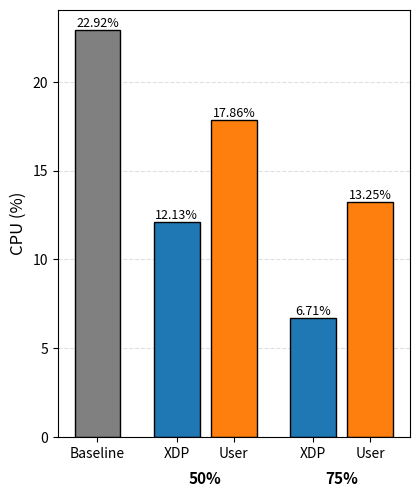

The script that saved this image: (Note: this script raises an exception after producing the figure.)
import matplotlib.pyplot as plt
import numpy as np

baseline_c = [0.23,0.23,0.23,0.23,0.23,0.23,0.23,0.23,0.23,0.23,0.23,0.24,0.24,0.24,0.23,0.23,0.23,0.25,0.24,0.28,0.24,0.22,0.23,0.23,0.22,0.23,0.23,0.24,0.23,0.24,0.24,0.24,0.22,0.24,0.22,0.22,0.23,0.22,0.22,0.22,0.22,0.25,0.24,0.22,0.23,0.22,0.26,0.23,0.24,0.24,0.24,0.24,0.22,0.24,0.21,0.22,0.24,0.22,0.23,0.26,0.23,0.24,0.24,0.27,0.24,0.24,0.23,0.23,0.24,0.24,0.24,0.23,0.24,0.25,0.22,0.23,0.24,0.24,0.24,0.24,0.23,0.23,0.24,0.23,0.22,0.24,0.22,0.22,0.22,0.22,0.25,0.24,0.22,0.22,0.22,0.22,0.22,0.22,0.22,0.22,0.23,0.23,0.24,0.24,0.24,0.24,0.23,0.23,0.22,0.23,0.24,0.23,0.23,0.23,0.22,0.22,0.22,0.23,0.23,0.22,0.28,0.24,0.22,0.25,0.24,0.24,0.22,0.23,0.23,0.23,0.24,0.24,0.22,0.22,0.21,0.22,0.22,0.22,0.22,0.22,0.22,0.24,0.23,0.22,0.22,0.22,0.22,0.23,0.24,0.22,0.22,0.23,0.24,0.23,0.24,0.23,0.22,0.22,0.23,0.24,0.23,0.28,0.23,0.24,0.23,0.24,0.24,0.24,0.23,0.22,0.25,0.24,0.24,0.23,0.23,0.23,0.23,0.23,0.22,0.22,0.21,0.23,0.21,0.22,0.23,0.23,0.23,0.22,0.22,0.23,0.26,0.23,0.23,0.22,0.22,0.22,0.22,0.23,0.23,0.22,0.24,0.24,0.25,0.24,0.24,0.23,0.22,0.23,0.24,0.22,0.22,0.24,0.22,0.23,0.24,0.22,0.22,0.23,0.23,0.22,0.24,0.24,0.25,0.25,0.24,0.23,0.24,0.23,0.23,0.21,0.22,0.23,0.24,0.22,0.23,0.21,0.23,0.23,0.23,0.24,0.24,0.22,0.22,0.21,0.22,0.21,0.23,0.23,0.23,0.23,0.24,0.24,0.23,0.22,0.22,0.22,0.22,0.22,0.22,0.21,0.22,0.23,0.22,0.23,0.23,0.23,0.22,0.22,0.22,0.22,0.23,0.22,0.22,0.23,0.24,0.23,0.23,0.23,0.24,0.24,0.24,0.24,0.22,0.22,0.21,0.21,0.24,0.24,0.21,0.23,0.23,0.22,0.23,0.23,0.23,0.23,0.23,0.23,0.24,0.23,0.23,0.23,0.23,0.22,0.24,0.22,0.24,0.24,0.23,0.23,0.24,0.23,0.23,0.21,0.23,0.23,0.24,0.25,0.22,0.22,0.23,0.23,0.23,0.22,0.23,0.23,0.23,0.23,0.23,0.23,0.23,0.23,0.23,0.23,0.23,0.23,0.23,0.23,0.22,0.22,0.23,0.22,0.21,0.23,0.24,0.23,0.25,0.24,0.23,0.21,0.22,0.22,0.23,0.22,0.23,0.23,0.23,0.24,0.24,0.23,0.23,0.23,0.23,0.24,0.23,0.23,0.23,0.23,0.23,0.24,0.24,0.22,0.24,0.23,0.22,0.24,0.23,0.23,0.23,0.23,0.23,0.23,0.22,0.23,0.22,0.23,0.23,0.24,0.24,0.23,0.23,0.21,0.22,0.22,0.22,0.23,0.24,0.24,0.23,0.24,0.21,0.21,0.22,0.21,0.21,0.23,0.22,0.23,0.23,0.23,0.23,0.24,0.23,0.23,0.23,0.23,0.23,0.24,0.21,0.23,0.23,0.23,0.24,0.24,0.23,0.23,0.22,0.23,0.23,0.24,0.23,0.23,0.23,0.21,0.22,0.24,0.23,0.23,0.23,0.24,0.23,0.24,0.24,0.23,0.22,0.24,0.23,0.22,0.24,0.23,0.22,0.23,0.23,0.23,0.22,0.21,0.22,0.24,0.23,0.24,0.22,0.23,0.22,0.22,0.23,0.22,0.22,0.23,0.23,0.23,0.22,0.22,0.23,0.22,0.23,0.22,0.22,0.22,0.23,0.23,0.22,0.23,0.22,0.23,0.23,0.22,0.25,0.23,0.22,0.25,0.23,0.23,0.24,0.23,0.23,0.24,0.23,0.24,0.23,0.23,0.22,0.23,0.25,0.23,0.22,0.21,0.21,0.23,0.23,0.23,0.23,0.23,0.23,0.23,0.22,0.23,0.23,0.22,0.21,0.24,0.23,0.21,0.22,0.23,0.23,0.24,0.23,0.22,0.21,0.22,0.22,0.24,0.24,0.21,0.21,0.22,0.22,0.22,0.22,0.23,0.22,0.21,0.23,0.22,0.22,0.23,0.23,0.22,0.23,0.24,0.24,0.23,0.24,0.22,0.23,0.24,0.23,0.23,0.23,0.23,0.24,0.24,0.24,0.22,0.21,0.21,0.22,0.22,0.24,0.23,0.22,0.21,0.23,0.24,0.21,0.21,0.22,0.22,0.23,0.24,0.22,0.21,0.22,0.22,0.21,0.22,0.22,0.24,0.22,0.23,0.24,0.23,0.23,0.23,0.22,0.23,0.23,0.22,0.22,0.23,0.22,0.21,0.22,0.22,0.22,0.24,0.23,0.23,0.22,0.23,0.23,0.22,0.24,0.23,0.24,0.23,0.23,0.24,0.23,0.22,0.23,0.24,0.23,0.23,0.23,0.23,0.24,0.23,0.23,0.24,0.23,0.23,0.24,0.24,0.23,0.23,0.23,0.23,0.24,0.24,0.23,0.22,0.22,0.23,0.22,0.23,0.24,0.23,0.23,0.22,0.24,0.23,0.23,0.23,0.23,0.23,0.22,0.22,0.23,0.23,0.23,0.26,0.24,0.22,0.21,0.24,0.24,0.23,0.24,0.23,0.23,0.23,0.23,0.23,0.24,0.23,0.23,0.22,0.22,0.26,0.25,0.24,0.22,0.21,0.23,0.23,0.23,0.23,0.23,0.23,0.21,0.23,0.22,0.21,0.23,0.25,0.23,0.23,0.26,0.24,0.22,0.23,0.23,0.24,0.23,0.25,0.22,0.21,0.23,0.23,0.22,0.22,0.21,0.22,0.22,0.24,0.23,0.23,0.22,0.23,0.21,0.22,0.23,0.22,0.23,0.23,0.22,0.22,0.24,0.24,0.21,0.23,0.23,0.23,0.23,0.23,0.23,0.23,0.24,0.23,0.23,0.23,0.23,0.23,0.23,0.24,0.24,0.22,0.23,0.24,0.23,0.23,0.23,0.23,0.23,0.23,0.23,0.22,0.24,0.28,0.22,0.21,0.21,0.22,0.24,0.23,0.22,0.21,0.23,0.23,0.24,0.23,0.23,0.23,0.23,0.23,0.23,0.23,0.23,0.23,0.23,0.23,0.24,0.22,0.21,0.22,0.22,0.23,0.24,0.24,0.22,0.21,0.21,0.22,0.22,0.24,0.24,0.23,0.22,0.23,0.23,0.22,0.22,0.23,0.23,0.24,0.24,0.23,0.23,0.24,0.21,0.23,0.24,0.23,0.22,0.22,0.23,0.23,0.22,0.24,0.23,0.23,0.23,0.23,0.23,0.23,0.22,0.22,0.23,0.23,0.22,0.22,0.23,0.23,0.23,0.24,0.24,0.24,0.22,0.22,0.23,0.23,0.22,0.23,0.22,0.23,0.24,0.23,0.21,0.23,0.23,0.23,0.23,0.24,0.23,0.23,0.23,0.23,0.23,0.24,0.23,0.23,0.23,0.23,0.24,0.24,0.23,0.22,0.22,0.22,0.22,0.24,0.23,0.23,0.23,0.23,0.23,0.23,0.23,0.22,0.23,0.23,0.24,0.24,0.23,0.22,0.23,0.23,0.22,0.24,0.23,0.23,0.21,0.23,0.24,0.23,0.23,0.22,0.23,0.24,0.23,0.24,0.23,0.23,0.23,0.24,0.24,0.24,0.23,0.24,0.23,0.23,0.23,0.24,0.26,0.24,0.25,0.23,0.22,0.24,0.23,0.23,0.23,0.23,0.23,0.24,0.23,0.23,0.23,0.23,0.23,0.24,0.23,0.23,0.24,0.23,0.24,0.24,0.23,0.22,0.22,0.24,0.24,0.24,0.23,0.23,0.25,0.23,0.23,0.24,0.23,0.23,0.23,0.23,0.22,0.24,0.24,0.23,0.23,0.25,0.23,0.24,0.23,0.23,0.24,0.23,0.23,0.23,0.23,0.23,0.23,0.23,0.23,0.24,0.24,0.24,0.24,0.24,0.23,0.22,0.22,0.22,0.21,0.21,0.23,0.24,0.23,0.24,0.19,0.25,0.23,0.24,0.23,0.23,0.23,0.23,0.23,0.24,0.23,0.24,0.22,0.21,0.22,0.23,0.22,0.23,0.23,0.22,0.23,0.22,0.23,0.23,0.23,0.23,0.23,0.23,0.23,0.23,0.23,0.25,0.22,0.23,0.21,0.21,0.23,0.22,0.24,0.22,0.23,0.24,0.24,0.24,0.23,0.22,0.22,0.23,0.24,0.23,0.23,0.24,0.23,0.22,0.22,0.23,0.22,0.22,0.24,0.24,0.23,0.24,0.23,0.23,0.21,0.21,0.21,0.23,0.25,0.24,0.24,0.24,0.23,0.23,0.23,0.24,0.23,0.23,0.25,0.23,0.23,0.24,0.23,0.23,0.24,0.23,0.23,0.23,0.23,0.23,0.23,0.22,0.23,0.24,0.23,0.23,0.25,0.23,0.22,0.23,0.23,0.23,0.23,0.23,0.23,0.23,0.23,0.23,0.23,0.24,0.24,0.24,0.23,0.23,0.22,0.23,0.24,0.23,0.23,0.23,0.24,0.22,0.23,0.23,0.22,0.23,0.22,0.22,0.24,0.23,0.23,0.23,0.23,0.22,0.24,0.22,0.22,0.21,0.23,0.24,0.23,0.23,0.22,0.22,0.22,0.23,0.23,0.22,0.24,0.23,0.23,0.23,0.24,0.23,0.22,0.22,0.23,0.25,0.25,0.23,0.23,0.23,0.23,0.22,0.23,0.23,0.23,0.23,0.24,0.24,0.24,0.23,0.23,0.23,0.23,0.23,0.23,0.23,0.23,0.22,0.22,0.23,0.23,0.22,0.22,0.23,0.23,0.23,0.23,0.23,0.23,0.23,0.22,0.22,0.26,0.24,0.23,0.23,0.23,0.23,0.24,0.23,0.23,0.23,0.22,0.23,0.24,0.22,0.23,0.22,0.23,0.23,0.22,0.21,0.22,0.23,0.23,0.22,0.23,0.23,0.27,0.21,0.22,0.23,0.24,0.22,0.22,0.22,0.23,0.22,0.23,0.22,0.23,0.24,0.26,0.23,0.24,0.23,0.22,0.22,0.22,0.22,0.24,0.24,0.23,0.23,0.22,0.23,0.24,0.23,0.22,0.22,0.23,0.23,0.24,0.23,0.23,0.23,0.24,0.22,0.24,0.23,0.22,0.23,0.23,0.21,0.24,0.21,0.23,0.23,0.26,0.22,0.22,0.23,0.23,0.23,0.23,0.23,0.22,0.23,0.24,0.22,0.23,0.23,0.24,0.24,0.24,0.24,0.24,0.22,0.24,0.24,0.21,0.24,0.22,0.23,0.24,0.22,0.22,0.21,0.23,0.23,0.24,0.23,0.23,0.23,0.23,0.23,0.24,0.26,0.23,0.23,0.22,0.22,0.24,0.22,0.22,0.23,0.23,0.24,0.23,0.21,0.21,0.21,0.22,0.23,0.23,0.22,0.21,0.23,0.23,0.23,0.25,0.22,0.21,0.21,0.23,0.22,0.23,0.24,0.22,0.22,0.23,0.24,0.24,0.22,0.23,0.23,0.24,0.21,0.23,0.22,0.22,0.23,0.23,0.23,0.24,0.23,0.24,0.22,0.23,0.24,0.23,0.23,0.21,0.22,0.23,0.22,0.26,0.22,0.23,0.23,0.24,0.24,0.24,0.23,0.23,0.22,0.23,0.22,0.23,0.23,0.22,0.23,0.23,0.23,0.23,0.23,0.23,0.23,0.22,0.24,0.22,0.23,0.23,0.23,0.24,0.24,0.23,0.22,0.23,0.23,0.22,0.23,0.22,0.23,0.22,0.22,0.24,0.22,0.22,0.22,0.23,0.22,0.23,0.24,0.21,0.22,0.23,0.23,0.23,0.25,0.23,0.23,0.24,0.23,0.23,0.23,0.23,0.23,0.23,0.24,0.21,0.22,0.22,0.21,0.21,0.23,0.22,0.24,0.23,0.23,0.23,0.22,0.23,0.22,0.23,0.23,0.27,0.25,0.23,0.23,0.21,0.22,0.23,0.23,0.23,0.23,0.23,0.22,0.25,0.26,0.21,0.23,0.22,0.23,0.23,0.23,0.24,0.24,0.22,0.23,0.24,0.23,0.23,0.24,0.23,0.23,0.23,0.23,0.23,0.24,0.23,0.23,0.22,0.23,0.23,0.24,0.23,0.23,0.23,0.22,0.25,0.22,0.23,0.22,0.21,0.22,0.24,0.24,0.24,0.23,0.23,0.23,0.23,0.23,0.23,0.23,0.23,0.23,0.24,0.22,0.23,0.23,0.25,0.23,0.23,0.23,0.23,0.25,0.22,0.23,0.25,0.24,0.23,0.22,0.22,0.21,0.23,0.24,0.23,0.23,0.23,0.23,0.23,0.23,0.23,0.21,0.21,0.21,0.23,0.23,0.22,0.23,0.23,0.22,0.21,0.24,0.23,0.23,0.23,0.23,0.24,0.24,0.24,0.23,0.22,0.23,0.23,0.22,0.22,0.22,0.24,0.23,0.23,0.23,0.23,0.23,0.21,0.23,0.22,0.22,0.22,0.22,0.22,0.23,0.23,0.23,0.22,0.22,0.22,0.23,0.23,0.23,0.24,0.24,0.24,0.25,0.24,0.24,0.24,0.23,0.23,0.22,0.22,0.23,0.23,0.23,0.23,0.23,0.24,0.23,0.23,0.23,0.24,0.24,0.24,0.24,0.22,0.22,0.23,0.23,0.23,0.22,0.22,0.23,0.23,0.24,0.23,0.22,0.22,0.22,0.21,0.24,0.24,0.23,0.23,0.23,0.23,0.22,0.22,0.24,0.23,0.23,0.22,0.23,0.23,0.23,0.24,0.22,0.21,0.21,0.22,0.22,0.22,0.23,0.23,0.25,0.24,0.22,0.22,0.22,0.21,0.22,0.22,0.22,0.23,0.24,0.21,0.22,0.24,0.23,0.23,0.23,0.24,0.24,0.24,0.23,0.23,0.22,0.23,0.23,0.24,0.23,0.23,0.23,0.23,0.23,0.22,0.22,0.23,0.21,0.22,0.23,0.23,0.23,0.23,0.23,0.22,0.22,0.23,0.23,0.22,0.22,0.24,0.23,0.23,0.24,0.23,0.23,0.23,0.23,0.23,0.23,0.23,0.23,0.22,0.23,0.22,0.23,0.23,0.22,0.22,0.23,0.25,0.23,0.23,0.23,0.23,0.23,0.25,0.23,0.22,0.23,0.24,0.23,0.23,0.22,0.23,0.23,0.23,0.22,0.23,0.23,0.24,0.23,0.23,0.24,0.23,0.22,0.22,0.23,0.23,0.23,0.24,0.23,0.23,0.23,0.23,0.24,0.22,0.23,0.21,0.21,0.22,0.22,0.23,0.23,0.23,0.23,0.23,0.23,0.22,0.23,0.23,0.23,0.22,0.23,0.24,0.24,0.23,0.23,0.23,0.23,0.24,0.21,0.21,0.23,0.23,0.23,0.23,0.23,0.23,0.23,0.24,0.24,0.24,0.23,0.23,0.23,0.22,0.21,0.22,0.22,0.22,0.21,0.22,0.24,0.24,0.23,0.23,0.23,0.22,0.23,0.23]
xdp50 = [0.44,0.30,0.01,0.01,0.01,0.02,0.16,0.28,0.29,0.38,0.24,0.09,0.01,0.01,0.01,0.01,0.16,0.23,0.25,0.28,0.24,0.08,0.01,0.01,0.01,0.01,0.16,0.24,0.24,0.23,0.23,0.08,0.01,0.01,0.01,0.01,0.17,0.24,0.24,0.23,0.24,0.07,0.01,0.01,0.01,0.01,0.18,0.24,0.24,0.24,0.24,0.06,0.01,0.02,0.01,0.01,0.19,0.22,0.25,0.35,0.23,0.06,0.01,0.01,0.01,0.01,0.17,0.22,0.23,0.28,0.23,0.06,0.01,0.01,0.02,0.01,0.19,0.23,0.25,0.22,0.23,0.04,0.01,0.01,0.01,0.01,0.20,0.22,0.23,0.23,0.22,0.04,0.01,0.01,0.01,0.01,0.19,0.22,0.23,0.22,0.22,0.03,0.01,0.01,0.01,0.02,0.21,0.23,0.23,0.22,0.23,0.03,0.01,0.01,0.01,0.01,0.21,0.23,0.23,0.22,0.23,0.02,0.01,0.01,0.01,0.01,0.22,0.23,0.24,0.24,0.23,0.02,0.01,0.01,0.01,0.01,0.22,0.23,0.23,0.23,0.24,0.01,0.01,0.01,0.01,0.01,0.24,0.23,0.23,0.24,0.23,0.01,0.01,0.01,0.01,0.02,0.23,0.23,0.24,0.23,0.21,0.01,0.01,0.01,0.01,0.02,0.23,0.23,0.23,0.23,0.22,0.01,0.01,0.01,0.02,0.03,0.24,0.24,0.24,0.22,0.20,0.01,0.01,0.01,0.01,0.04,0.23,0.23,0.24,0.22,0.20,0.01,0.01,0.01,0.01,0.04,0.23,0.23,0.23,0.23,0.19,0.01,0.01,0.02,0.01,0.05,0.23,0.23,0.23,0.23,0.19,0.01,0.01,0.01,0.01,0.06,0.23,0.23,0.23,0.23,0.17,0.01,0.01,0.01,0.01,0.07,0.22,0.22,0.22,0.23,0.18,0.01,0.01,0.02,0.01,0.07,0.23,0.23,0.23,0.22,0.16,0.01,0.01,0.02,0.01,0.08,0.23,0.23,0.23,0.32,0.16,0.01,0.02,0.02,0.01,0.08,0.23,0.23,0.23,0.24,0.16,0.01,0.01,0.01,0.01,0.09,0.22,0.22,0.23,0.23,0.15,0.01,0.01,0.01,0.01,0.10,0.23,0.23,0.23,0.24,0.15,0.01,0.01,0.01,0.01,0.10,0.23,0.23,0.23,0.24,0.14,0.01,0.01,0.02,0.01,0.11,0.23,0.23,0.26,0.23,0.13,0.01,0.01,0.01,0.01,0.12,0.23,0.24,0.23,0.23,0.13,0.01,0.01,0.01,0.01,0.12,0.23,0.23,0.23,0.23,0.12,0.01,0.01,0.01,0.01,0.13,0.23,0.23,0.23,0.23,0.12,0.01,0.03,0.31,0.01,0.14,0.23,0.24,0.23,0.23,0.10,0.01,0.01,0.01,0.01,0.14,0.22,0.23,0.23,0.23,0.10,0.01,0.01,0.02,0.01,0.15,0.23,0.23,0.23,0.24,0.09,0.01,0.01,0.01,0.01,0.25,0.27,0.23,0.23,0.23,0.08,0.01,0.01,0.01,0.01,0.17,0.23,0.23,0.23,0.24,0.08,0.01,0.01,0.01,0.01,0.18,0.22,0.22,0.23,0.23,0.07,0.01,0.01,0.01,0.01,0.16,0.22,0.28,0.23,0.23,0.06,0.01,0.01,0.01,0.01,0.18,0.22,0.22,0.22,0.24,0.06,0.01,0.01,0.01,0.01,0.18,0.25,0.22,0.22,0.23,0.05,0.01,0.01,0.01,0.01,0.18,0.23,0.24,0.23,0.23,0.04,0.01,0.01,0.01,0.01,0.20,0.23,0.23,0.23,0.24,0.06,0.01,0.01,0.01,0.01,0.22,0.23,0.23,0.23,0.23,0.03,0.01,0.01,0.01,0.01,0.21,0.23,0.24,0.22,0.23,0.02,0.01,0.01,0.01,0.02,0.22,0.23,0.23,0.23,0.23,0.02,0.01,0.01,0.01,0.01,0.24,0.23,0.23,0.23,0.23,0.01,0.01,0.01,0.01,0.01,0.23,0.23,0.22,0.22,0.21,0.01,0.01,0.01,0.01,0.02,0.23,0.22,0.23,0.23,0.23,0.01,0.01,0.01,0.01,0.02,0.24,0.23,0.23,0.23,0.22,0.01,0.01,0.01,0.01,0.03,0.23,0.22,0.23,0.24,0.20,0.01,0.01,0.01,0.02,0.03,0.23,0.23,0.23,0.23,0.21,0.01,0.01,0.01,0.01,0.04,0.24,0.22,0.22,0.22,0.20,0.06,0.02,0.01,0.01,0.04,0.22,0.22,0.22,0.23,0.19,0.01,0.01,0.01,0.01,0.05,0.23,0.23,0.21,0.23,0.24,0.01,0.01,0.01,0.01,0.06,0.24,0.33,0.23,0.24,0.18,0.01,0.01,0.01,0.01,0.06,0.23,0.22,0.23,0.23,0.17,0.01,0.01,0.01,0.01,0.07,0.24,0.23,0.23,0.23,0.17,0.01,0.01,0.01,0.01,0.08,0.25,0.23,0.23,0.23,0.15,0.01,0.01,0.01,0.01,0.07,0.23,0.23,0.23,0.23,0.16,0.01,0.01,0.01,0.01,0.09,0.22,0.23,0.23,0.22,0.15,0.01,0.01,0.01,0.01,0.10,0.24,0.23,0.23,0.23,0.14,0.01,0.01,0.01,0.01,0.10,0.23,0.23,0.23,0.23,0.13,0.01,0.01,0.01,0.01,0.12,0.22,0.23,0.23,0.24,0.13,0.01,0.01,0.01,0.01,0.11,0.24,0.23,0.23,0.23,0.12,0.01,0.01,0.01,0.01,0.11,0.23,0.22,0.22,0.23,0.12,0.01,0.01,0.01,0.01,0.12,0.23,0.23,0.23,0.23,0.12,0.01,0.01,0.01,0.01,0.13,0.23,0.23,0.23,0.23,0.11,0.01,0.01,0.01,0.01,0.13,0.22,0.22,0.22,0.22,0.10,0.01,0.01,0.03,0.01,0.13,0.25,0.23,0.23,0.23,0.10,0.01,0.01,0.01,0.01,0.15,0.24,0.23,0.23,0.23,0.09,0.01,0.01,0.01,0.01,0.14,0.23,0.23,0.23,0.23,0.10,0.01,0.01,0.01,0.01,0.15,0.23,0.23,0.23,0.23,0.08,0.01,0.01,0.01,0.01,0.16,0.24,0.23,0.23,0.23,0.07,0.01,0.01,0.01,0.01,0.17,0.23,0.23,0.23,0.23,0.07,0.01,0.01,0.01,0.02,0.17,0.22,0.23,0.23,0.23,0.06,0.01,0.01,0.01,0.01,0.18,0.23,0.22,0.21,0.21,0.05,0.01,0.01,0.01,0.01,0.18,0.23,0.24,0.23,0.23,0.05,0.01,0.01,0.01,0.01,0.19,0.23,0.22,0.23,0.23,0.04,0.01,0.01,0.01,0.01,0.20,0.23,0.23,0.22,0.23,0.04,0.01,0.01,0.01,0.01,0.20,0.23,0.24,0.23,0.23,0.03,0.01,0.01,0.01,0.01,0.20,0.22,0.22,0.23,0.23,0.03,0.01,0.01,0.01,0.01,0.21,0.23,0.24,0.22,0.21,0.02,0.01,0.01,0.01,0.01,0.21,0.22,0.24,0.32,0.23,0.01,0.01,0.02,0.01,0.01,0.22,0.22,0.23,0.22,0.32,0.01,0.01,0.01,0.01,0.02,0.24,0.24,0.23,0.23,0.22,0.01,0.01,0.01,0.01,0.02,0.22,0.23,0.23,0.23,0.21,0.01,0.01,0.01,0.01,0.02,0.23,0.23,0.22,0.23,0.21,0.01,0.01,0.01,0.01,0.03,0.22,0.23,0.23,0.23,0.21,0.01,0.01,0.01,0.01,0.04,0.22,0.23,0.23,0.23,0.20,0.01,0.01,0.01,0.01,0.06,0.23,0.23,0.23,0.23,0.20,0.01,0.01,0.01,0.01,0.05,0.23,0.23,0.22,0.23,0.19,0.01,0.01,0.01,0.01,0.05,0.23,0.33,0.50,0.34,0.18,0.01,0.01,0.01,0.01,0.07,0.22,0.22,0.23,0.24,0.18,0.01,0.01,0.01,0.01,0.07,0.23,0.24,0.22,0.23,0.20,0.01,0.01,0.01,0.01,0.08,0.38,0.23,0.22,0.23,0.17,0.01,0.01,0.01,0.01,0.08,0.23,0.22,0.25,0.23,0.16,0.02,0.01,0.01,0.01,0.09,0.23,0.23,0.22,0.23,0.15,0.01,0.01,0.01,0.01,0.09,0.22,0.23,0.23,0.23,0.13,0.01,0.01,0.01,0.01,0.10,0.22,0.22,0.22,0.22,0.14,0.01,0.01,0.01,0.01,0.11,0.22,0.22,0.21,0.23,0.13,0.02,0.01,0.01,0.01,0.10,0.23,0.23,0.22,0.23,0.12,0.01,0.01,0.01,0.01,0.12,0.23,0.23,0.23,0.23,0.12,0.01,0.01,0.01,0.01,0.13,0.23,0.24,0.23,0.23,0.11,0.01,0.01,0.01,0.01,0.13,0.23,0.24,0.23,0.25,0.10,0.01,0.01,0.01,0.01,0.14,0.22,0.22,0.23,0.24,0.10,0.01,0.01,0.01,0.01,0.15,0.23,0.23,0.22,0.23,0.09,0.01,0.01,0.01,0.01,0.15,0.24,0.24,0.23,0.23,0.08,0.01,0.01,0.01,0.01,0.15,0.22,0.23,0.22,0.22,0.07,0.01,0.01,0.01,0.01,0.16,0.23,0.24,0.23,0.22,0.07,0.01,0.01,0.01,0.01,0.17,0.23,0.24,0.23,0.23,0.07,0.01,0.01,0.03,0.01,0.17,0.23,0.23,0.23,0.23,0.06,0.01,0.01,0.02,0.01,0.19,0.23,0.24,0.23,0.23,0.05,0.05,0.01,0.01,0.01,0.18,0.23,0.22,0.23,0.22,0.05,0.01,0.01,0.02,0.01,0.19,0.23,0.23,0.21,0.31,0.04,0.01,0.01,0.01,0.01,0.21,0.23,0.24,0.23,0.22,0.03,0.01,0.01,0.01,0.01,0.19,0.21,0.23,0.21,0.23,0.03,0.01,0.01,0.01,0.01,0.21,0.22,0.23,0.22,0.22,0.02,0.01,0.01,0.01,0.01,0.22,0.23,0.24,0.23,0.23,0.02,0.01,0.01,0.01,0.01,0.21,0.21,0.23,0.23,0.22,0.01,0.01,0.01,0.01,0.01,0.22,0.23,0.23,0.23,0.23,0.01,0.01,0.01,0.01,0.02,0.24,0.23,0.24,0.23,0.21,0.01,0.01,0.01,0.01,0.03,0.22,0.22,0.24,0.23,0.21,0.01,0.01,0.01,0.01,0.05,0.22,0.23,0.23,0.23,0.21,0.01,0.01,0.01,0.01,0.04,0.23,0.23,0.24,0.23,0.21,0.01,0.01,0.01,0.01,0.04,0.23,0.23,0.23,0.21,0.19,0.01,0.01,0.01,0.01,0.05,0.23,0.23,0.23,0.22,0.19,0.01,0.01,0.01,0.01,0.06,0.24,0.23,0.24,0.23,0.18,0.01,0.01,0.01,0.01,0.06,0.23,0.21,0.24,0.23,0.17,0.01,0.01,0.01,0.01,0.07,0.23,0.23,0.23,0.23,0.17,0.01,0.01,0.01,0.01,0.07,0.22,0.22,0.24,0.23,0.16,0.01,0.01,0.01,0.01,0.08,0.23,0.23,0.23,0.23,0.15,0.01,0.01,0.01,0.01,0.08,0.23,0.23,0.22,0.22,0.14,0.01,0.01,0.01,0.01,0.09,0.23,0.23,0.23,0.23,0.14,0.01,0.01,0.01,0.01,0.10,0.23,0.23,0.23,0.23,0.13,0.01,0.01,0.01,0.01,0.11,0.23,0.23,0.23,0.24,0.13,0.01,0.01,0.01,0.01,0.11,0.22,0.24,0.23,0.22,0.12,0.01,0.01,0.01,0.01,0.11,0.23,0.23,0.23,0.23,0.12,0.01,0.01,0.01,0.01,0.12,0.23,0.23,0.23,0.23,0.11,0.01,0.01,0.01,0.01,0.13,0.23,0.24,0.23,0.22,0.11,0.01,0.01,0.01,0.01,0.12,0.23,0.23,0.22,0.21,0.10,0.01,0.01,0.01,0.01,0.14,0.23,0.23,0.23,0.23,0.10,0.01,0.01,0.01,0.01,0.15,0.24,0.24,0.22,0.21,0.09,0.01,0.01,0.01,0.01,0.15,0.23,0.24,0.23,0.21,0.08,0.01,0.01,0.02,0.01,0.22,0.25,0.23,0.23,0.24,0.08,0.01,0.01,0.01,0.01,0.17,0.22,0.24,0.23,0.23,0.07,0.01,0.01,0.01,0.01,0.16,0.22,0.22,0.23,0.23,0.07,0.01,0.01,0.01,0.01,0.17,0.23,0.23,0.23,0.23,0.06,0.01,0.01,0.01,0.01,0.18,0.22,0.23,0.22,0.21,0.05,0.01,0.01,0.01,0.01,0.19,0.22,0.23,0.23,0.22,0.05,0.01,0.01,0.01,0.01,0.19,0.22,0.22,0.23,0.24,0.04,0.01,0.01,0.01,0.01,0.19,0.22,0.22,0.22,0.23,0.04,0.01,0.01,0.01,0.01,0.20,0.22,0.31,0.45,0.22,0.02,0.01,0.01,0.01,0.01,0.22,0.23,0.23,0.22,0.23,0.02,0.01,0.01,0.01,0.01,0.23,0.22,0.22,0.22,0.22,0.01,0.01,0.01,0.01,0.01,0.37,0.24,0.23,0.23,0.23,0.01,0.01,0.01,0.02,0.01,0.23,0.22,0.22,0.21,0.23,0.01,0.01,0.01,0.01,0.02,0.24,0.23,0.23,0.24,0.21,0.02,0.01,0.01,0.01,0.03,0.23,0.23,0.23,0.24,0.20,0.01,0.01,0.01,0.01,0.03,0.21,0.22,0.23,0.23,0.21,0.01,0.01,0.01,0.01,0.04,0.23,0.21,0.22,0.23,0.19,0.01,0.01,0.01,0.01,0.04,0.23,0.23,0.23,0.23,0.18,0.01,0.01,0.01,0.01,0.05,0.23,0.23,0.23,0.23,0.18,0.01,0.01,0.01,0.01,0.06,0.23,0.23,0.23,0.24,0.17,0.01,0.01,0.01,0.01,0.07,0.23,0.23,0.23,0.22,0.17,0.01,0.01,0.03,0.01,0.08,0.23,0.23,0.23,0.23,0.16,0.01,0.01,0.01,0.01,0.09,0.23,0.23,0.23,0.23,0.15,0.01,0.01,0.01,0.01,0.09,0.23,0.23,0.22,0.22,0.14,0.01,0.01,0.01,0.01,0.09,0.22,0.23,0.23,0.24,0.14,0.01,0.01,0.01,0.01,0.10,0.22,0.23,0.22,0.24,0.14,0.01,0.01,0.01,0.01,0.11,0.23,0.23,0.22,0.22,0.12,0.01,0.01,0.01,0.01,0.11,0.23,0.22,0.22,0.24,0.12,0.01,0.01,0.01,0.01,0.12,0.23,0.22,0.22,0.23,0.12,0.05,0.01,0.01,0.01,0.12,0.22,0.23,0.23,0.23,0.11,0.01,0.01,0.01,0.01,0.13,0.23,0.23,0.23,0.24,0.11,0.01,0.01,0.01,0.01,0.15,0.23,0.23,0.23,0.25,0.10,0.01,0.01,0.01,0.01,0.13,0.21,0.23,0.22,0.23,0.09,0.01,0.01,0.02,0.01,0.15,0.23,0.23,0.23,0.23,0.09,0.01,0.01,0.01,0.01,0.10,0.15]
user50 = [0.49,0.42,0.48,0.31,0.31,0.29,0.19,0.23,0.26,0.38,0.25,0.25,0.16,0.09,0.09,0.10,0.09,0.16,0.24,0.28,0.25,0.28,0.29,0.09,0.09,0.09,0.09,0.18,0.24,0.24,0.24,0.26,0.18,0.19,0.13,0.12,0.10,0.18,0.24,0.25,0.23,0.24,0.14,0.09,0.09,0.10,0.09,0.18,0.24,0.23,0.23,0.24,0.13,0.09,0.20,0.43,0.17,0.26,0.30,0.31,0.31,0.32,0.20,0.30,0.28,0.17,0.16,0.26,0.27,0.28,0.29,0.30,0.16,0.14,0.13,0.13,0.13,0.23,0.24,0.27,0.46,0.50,0.24,0.07,0.20,0.21,0.12,0.22,0.22,0.24,0.27,0.24,0.10,0.09,0.09,0.09,0.09,0.22,0.24,0.24,0.24,0.24,0.09,0.09,0.09,0.10,0.09,0.22,0.24,0.22,0.22,0.24,0.09,0.09,0.09,0.09,0.09,0.23,0.23,0.24,0.24,0.23,0.10,0.09,0.09,0.09,0.09,0.23,0.24,0.23,0.24,0.22,0.08,0.09,0.10,0.13,0.10,0.23,0.24,0.24,0.24,0.23,0.09,0.09,0.10,0.09,0.09,0.25,0.24,0.22,0.23,0.22,0.09,0.09,0.09,0.09,0.09,0.25,0.22,0.22,0.22,0.21,0.09,0.09,0.09,0.08,0.10,0.27,0.22,0.22,0.24,0.21,0.09,0.08,0.09,0.09,0.11,0.36,0.50,0.50,0.49,0.23,0.01,0.01,0.15,0.09,0.11,0.24,0.24,0.22,0.22,0.18,0.09,0.09,0.10,0.09,0.12,0.24,0.24,0.24,0.24,0.19,0.08,0.09,0.09,0.09,0.14,0.28,0.27,0.28,0.27,0.18,0.12,0.11,0.10,0.13,0.15,0.23,0.25,0.24,0.24,0.18,0.08,0.08,0.09,0.09,0.24,0.25,0.25,0.24,0.24,0.18,0.09,0.09,0.09,0.09,0.15,0.23,0.31,0.30,0.32,0.20,0.10,0.09,0.09,0.09,0.14,0.24,0.24,0.25,0.27,0.17,0.09,0.08,0.09,0.09,0.15,0.24,0.23,0.22,0.25,0.15,0.09,0.09,0.09,0.09,0.17,0.24,0.24,0.24,0.24,0.15,0.10,0.09,0.09,0.09,0.16,0.26,0.24,0.25,0.24,0.11,0.00,0.04,0.11,0.10,0.16,0.24,0.20,0.28,0.24,0.16,0.09,0.09,0.09,0.09,0.18,0.24,0.23,0.24,0.25,0.14,0.10,0.09,0.09,0.09,0.17,0.23,0.25,0.23,0.24,0.12,0.09,0.09,0.09,0.09,0.17,0.22,0.22,0.22,0.23,0.12,0.09,0.09,0.09,0.09,0.18,0.24,0.24,0.23,0.24,0.12,0.10,0.09,0.09,0.08,0.18,0.22,0.24,0.24,0.39,0.38,0.09,0.09,0.10,0.09,0.18,0.22,0.24,0.24,0.26,0.47,0.45,0.12,0.08,0.08,0.20,0.23,0.22,0.22,0.23,0.10,0.10,0.09,0.09,0.08,0.19,0.22,0.22,0.23,0.26,0.18,0.09,0.09,0.10,0.09,0.21,0.23,0.22,0.34,0.23,0.23,0.08,0.07,0.11,0.08,0.22,0.24,0.22,0.22,0.24,0.09,0.10,0.09,0.09,0.09,0.21,0.22,0.23,0.22,0.22,0.09,0.09,0.09,0.09,0.09,0.22,0.22,0.22,0.22,0.30,0.35,0.08,0.10,0.09,0.08,0.22,0.23,0.22,0.22,0.22,0.09,0.10,0.08,0.09,0.08,0.23,0.22,0.23,0.23,0.21,0.08,0.09,0.09,0.09,0.09,0.18,0.23,0.23,0.23,0.23,0.09,0.09,0.09,0.09,0.10,0.23,0.24,0.23,0.22,0.21,0.11,0.10,0.09,0.09,0.10,0.24,0.24,0.24,0.24,0.20,0.09,0.09,0.09,0.09,0.14,0.24,0.23,0.22,0.23,0.19,0.09,0.09,0.08,0.09,0.11,0.21,0.22,0.22,0.24,0.31,0.05,0.45,0.28,0.38,0.34,0.23,0.24,0.23,0.24,0.18,0.11,0.09,0.09,0.09,0.14,0.24,0.23,0.23,0.25,0.18,0.10,0.09,0.09,0.09,0.14,0.23,0.23,0.23,0.24,0.17,0.10,0.10,0.09,0.09,0.13,0.22,0.24,0.23,0.22,0.16,0.09,0.11,0.09,0.09,0.14,0.23,0.24,0.23,0.23,0.16,0.09,0.11,0.09,0.09,0.16,0.22,0.22,0.23,0.24,0.16,0.10,0.10,0.10,0.09,0.16,0.23,0.24,0.22,0.23,0.14,0.09,0.10,0.10,0.09,0.15,0.22,0.24,0.23,0.24,0.14,0.09,0.09,0.09,0.12,0.16,0.22,0.24,0.23,0.22,0.14,0.10,0.10,0.09,0.08,0.16,0.22,0.22,0.22,0.23,0.10,0.00,0.05,0.09,0.09,0.16,0.22,0.22,0.22,0.23,0.13,0.09,0.09,0.10,0.09,0.18,0.19,0.22,0.24,0.23,0.14,0.09,0.09,0.10,0.08,0.18,0.23,0.24,0.23,0.24,0.12,0.09,0.09,0.10,0.09,0.17,0.22,0.22,0.22,0.23,0.12,0.09,0.09,0.09,0.09,0.19,0.22,0.22,0.22,0.22,0.11,0.20,0.09,0.11,0.08,0.20,0.23,0.23,0.22,0.22,0.10,0.09,0.09,0.10,0.09,0.20,0.23,0.22,0.23,0.23,0.10,0.09,0.09,0.10,0.09,0.20,0.23,0.24,0.21,0.22,0.10,0.10,0.09,0.10,0.09,0.20,0.22,0.24,0.23,0.23,0.10,0.09,0.09,0.11,0.09,0.21,0.23,0.23,0.23,0.24,0.02,0.01,0.07,0.09,0.09,0.22,0.23,0.22,0.22,0.23,0.09,0.10,0.10,0.10,0.09,0.23,0.22,0.23,0.22,0.22,0.09,0.09,0.09,0.10,0.09,0.19,0.25,0.23,0.22,0.23,0.09,0.09,0.08,0.09,0.09,0.23,0.23,0.23,0.23,0.22,0.08,0.09,0.10,0.09,0.09,0.24,0.23,0.24,0.23,0.22,0.09,0.09,0.10,0.09,0.10,0.22,0.23,0.23,0.24,0.21,0.08,0.09,0.09,0.09,0.10,0.19,0.23,0.24,0.23,0.22,0.09,0.09,0.10,0.10,0.11,0.23,0.23,0.22,0.22,0.19,0.09,0.09,0.09,0.10,0.11,0.22,0.22,0.23,0.24,0.20,0.09,0.09,0.09,0.09,0.12,0.37,0.50,0.50,0.48,0.21,0.01,0.03,0.14,0.09,0.12,0.24,0.24,0.19,0.23,0.18,0.09,0.09,0.10,0.10,0.13,0.24,0.24,0.23,0.24,0.17,0.09,0.09,0.09,0.09,0.14,0.24,0.24,0.24,0.23,0.17,0.09,0.09,0.09,0.09,0.14,0.22,0.23,0.24,0.23,0.16,0.09,0.09,0.09,0.08,0.26,0.25,0.23,0.22,0.24,0.17,0.09,0.09,0.08,0.09,0.16,0.23,0.22,0.23,0.32,0.17,0.09,0.09,0.10,0.09,0.15,0.22,0.24,0.22,0.24,0.16,0.09,0.09,0.10,0.09,0.15,0.29,0.24,0.24,0.24,0.15,0.09,0.08,0.09,0.08,0.17,0.26,0.23,0.22,0.24,0.14,0.09,0.08,0.10,0.09,0.16,0.25,0.24,0.24,0.24,0.10,0.00,0.05,0.10,0.10,0.16,0.23,0.22,0.24,0.24,0.14,0.09,0.09,0.09,0.09,0.18,0.24,0.23,0.24,0.24,0.13,0.09,0.08,0.10,0.09,0.18,0.24,0.24,0.24,0.23,0.12,0.08,0.08,0.09,0.09,0.18,0.24,0.24,0.24,0.25,0.13,0.09,0.09,0.09,0.09,0.19,0.24,0.24,0.24,0.24,0.12,0.10,0.08,0.10,0.09,0.19,0.24,0.24,0.23,0.23,0.11,0.08,0.10,0.10,0.09,0.20,0.24,0.24,0.26,0.25,0.11,0.08,0.08,0.09,0.09,0.21,0.24,0.24,0.24,0.24,0.11,0.09,0.09,0.10,0.09,0.19,0.24,0.25,0.22,0.24,0.10,0.09,0.09,0.10,0.09,0.21,0.22,0.24,0.34,0.24,0.03,0.00,0.07,0.09,0.09,0.21,0.23,0.24,0.22,0.24,0.09,0.09,0.09,0.10,0.08,0.22,0.22,0.25,0.24,0.31,0.16,0.09,0.10,0.10,0.09,0.22,0.24,0.24,0.24,0.24,0.26,0.09,0.09,0.09,0.09,0.22,0.23,0.23,0.23,0.22,0.08,0.09,0.09,0.10,0.08,0.21,0.22,0.23,0.23,0.21,0.09,0.10,0.09,0.10,0.08,0.22,0.23,0.24,0.23,0.23,0.09,0.09,0.09,0.09,0.10,0.24,0.23,0.24,0.24,0.21,0.09,0.09,0.09,0.10,0.10,0.23,0.24,0.24,0.24,0.20,0.08,0.09,0.09,0.09,0.13,0.24,0.24,0.25,0.23,0.19,0.08,0.09,0.09,0.09,0.11,0.22,0.23,0.22,0.22,0.17,0.01,0.01,0.09,0.10,0.11,0.21,0.24,0.23,0.23,0.20,0.08,0.09,0.10,0.09,0.13,0.24,0.22,0.23,0.22,0.18,0.09,0.09,0.09,0.09,0.14,0.24,0.24,0.22,0.22,0.18,0.09,0.09,0.09,0.11,0.13,0.24,0.26,0.24,0.26,0.18,0.09,0.08,0.08,0.09,0.14,0.24,0.23,0.22,0.24,0.17,0.08,0.09,0.09,0.09,0.15,0.24,0.23,0.23,0.24,0.16,0.09,0.10,0.09,0.10,0.15,0.24,0.22,0.23,0.24,0.16,0.09,0.09,0.09,0.09,0.15,0.23,0.24,0.23,0.24,0.15,0.09,0.09,0.08,0.12,0.16,0.24,0.24,0.23,0.24,0.15,0.10,0.10,0.09,0.09,0.15,0.22,0.22,0.21,0.22,0.11,0.01,0.04,0.09,0.09,0.18,0.24,0.24,0.23,0.23,0.15,0.09,0.09,0.09,0.10,0.17,0.24,0.23,0.23,0.22,0.15,0.10,0.09,0.09,0.10,0.18,0.22,0.24,0.24,0.23,0.13,0.09,0.08,0.09,0.10,0.17,0.24,0.23,0.23,0.24,0.13,0.09,0.09,0.09,0.09,0.20,0.27,0.23,0.24,0.22,0.21,0.41,0.35,0.41,0.21,0.41,0.46,0.32,0.26,0.23,0.18,0.09,0.12,0.12,0.10,0.19,0.26,0.24,0.23,0.26,0.11,0.09,0.09,0.08,0.09,0.21,0.24,0.23,0.23,0.23,0.10,0.10,0.11,0.10,0.10,0.19,0.22,0.25,0.23,0.24,0.10,0.09,0.09,0.09,0.09,0.20,0.31,0.27,0.24,0.24,0.03,0.01,0.07,0.09,0.09,0.22,0.23,0.21,0.23,0.29,0.12,0.10,0.09,0.09,0.10,0.22,0.22,0.22,0.22,0.23,0.10,0.09,0.09,0.10,0.09,0.22,0.23,0.22,0.23,0.23,0.09,0.09,0.09,0.09,0.09,0.22,0.24,0.24,0.24,0.22,0.09,0.09,0.09,0.10,0.09,0.23,0.22,0.23,0.23,0.22,0.08,0.09,0.09,0.10,0.09,0.20,0.18,0.23,0.24,0.24,0.11,0.12,0.40,0.40,0.41,0.25,0.24,0.22,0.22,0.20,0.10,0.09,0.09,0.10,0.12,0.24,0.25,0.22,0.24,0.20,0.09,0.07,0.10,0.09,0.11,0.32,0.50,0.36,0.24,0.29,0.14,0.09,0.09,0.10,0.12,0.27,0.43,0.50,0.49,0.25,0.01,0.04,0.18,0.10,0.13,0.23,0.43,0.30,0.50,0.50,0.33,0.16,0.10,0.10,0.14,0.49,0.50,0.47,0.25,0.24,0.15,0.08,0.09,0.09,0.13,0.24,0.24,0.23,0.24,0.16,0.10,0.09,0.08,0.10,0.16,0.24,0.24,0.23,0.22,0.14,0.09,0.09,0.09,0.09,0.28,0.24,0.23,0.22,0.23,0.14,0.09,0.09,0.09,0.10,0.18,0.24,0.23,0.23,0.44,0.50,0.39,0.12,0.34,0.41,0.35,0.43,0.50,0.45,0.45,0.48,0.46,0.37,0.15,0.18,0.43,0.39,0.31,0.36,0.49,0.50,0.13,0.16,0.40,0.38,0.23,0.50,0.34,0.36,0.50,0.41,0.18,0.37,0.09,0.27,0.48,0.42,0.39,0.50,0.44,0.26,0.24,0.18,0.45,0.27,0.22,0.24,0.23,0.24,0.24,0.09,0.13,0.09,0.09,0.32,0.50,0.44,0.32,0.50,0.50,0.41,0.22,0.40,0.40,0.14,0.23,0.24,0.26,0.23,0.20,0.09,0.09,0.09,0.09,0.10,0.23,0.26,0.24,0.24,0.21,0.09,0.09,0.09,0.28,0.42,0.50,0.26,0.23,0.23,0.37,0.40,0.10,0.09,0.09,0.21,0.29,0.24,0.23,0.23,0.20,0.09,0.09,0.10,0.09,0.12,0.24,0.23,0.22,0.47,0.41,0.10,0.09,0.36,0.30,0.13,0.22,0.46,0.50,0.33,0.30,0.42,0.11,0.09,0.09,0.13,0.24,0.25,0.24,0.23,0.18,0.09,0.09,0.10,0.09,0.13,0.22,0.23,0.29,0.29,0.15,0.00,0.02,0.09,0.09,0.14,0.23,0.23,0.23,0.22,0.16,0.09,0.09,0.09,0.09,0.15,0.24,0.24,0.23,0.22,0.15,0.09,0.09,0.10,0.09,0.15,0.25,0.24,0.24,0.24,0.16,0.16,0.15,0.09,0.09,0.15,0.22,0.23,0.23,0.24,0.15,0.09,0.09,0.09,0.09,0.16,0.24,0.24,0.22,0.24,0.15,0.09,0.09,0.09,0.09,0.16,0.24,0.24,0.23,0.24,0.15,0.09,0.09,0.09,0.09,0.17,0.24,0.23,0.25,0.24,0.15,0.09,0.08,0.09,0.09,0.17,0.24,0.24,0.23,0.22,0.13,0.09,0.09,0.09,0.09,0.16,0.24,0.22,0.22,0.25,0.16,0.09,0.09,0.09,0.09,0.19,0.24,0.22,0.25,0.24,0.08,0.02,0.05,0.09,0.10,0.17,0.36,0.50,0.47,0.23,0.21,0.09,0.08,0.10,0.09,0.19,0.24,0.24,0.25,0.24,0.12,0.10,0.09,0.09,0.09,0.19,0.24,0.24,0.24,0.24,0.11,0.09,0.08,0.08,0.09,0.19,0.22,0.23,0.24,0.24,0.11,0.09,0.09,0.09,0.09,0.19,0.23,0.22,0.24,0.25,0.11,0.09,0.09,0.09,0.08,0.21,0.23,0.23,0.24,0.24,0.10,0.09,0.09,0.09,0.10,0.21,0.22,0.24,0.24,0.23,0.10,0.09,0.09,0.10,0.09,0.21,0.24,0.22,0.22,0.24,0.10,0.09,0.09,0.12,0.08,0.23,0.24,0.24,0.24,0.23,0.09,0.09,0.09,0.09,0.09,0.22,0.23,0.22,0.22,0.23,0.02,0.00,0.07,0.09,0.10,0.22,0.22,0.23,0.24,0.23,0.10,0.09,0.09,0.08,0.09,0.23,0.23]
xdp25 = [0.28,0.34,0.33,0.18,0.01,0.01,0.02,0.01,0.03,0.07,0.01,0.28,0.28,0.14,0.01,0.01,0.01,0.01,0.01,0.04,0.01,0.24,0.26,0.13,0.03,0.01,0.01,0.01,0.01,0.01,0.01,0.24,0.25,0.13,0.01,0.02,0.01,0.01,0.01,0.01,0.02,0.30,0.26,0.11,0.01,0.01,0.01,0.01,0.01,0.02,0.03,0.24,0.24,0.10,0.01,0.01,0.01,0.01,0.07,0.03,0.04,0.24,0.23,0.09,0.01,0.01,0.01,0.01,0.01,0.04,0.04,0.24,0.22,0.09,0.01,0.01,0.01,0.01,0.01,0.01,0.05,0.23,0.23,0.08,0.01,0.02,0.01,0.01,0.01,0.01,0.05,0.23,0.24,0.08,0.01,0.01,0.01,0.01,0.01,0.01,0.07,0.23,0.23,0.08,0.01,0.01,0.01,0.01,0.01,0.01,0.06,0.23,0.23,0.07,0.01,0.01,0.01,0.01,0.01,0.01,0.07,0.23,0.23,0.07,0.01,0.01,0.01,0.01,0.01,0.01,0.07,0.23,0.22,0.06,0.01,0.01,0.01,0.01,0.01,0.01,0.08,0.23,0.23,0.06,0.01,0.01,0.11,0.01,0.01,0.01,0.09,0.23,0.23,0.04,0.01,0.01,0.01,0.01,0.01,0.01,0.09,0.23,0.22,0.04,0.01,0.01,0.01,0.07,0.01,0.01,0.09,0.22,0.24,0.04,0.01,0.01,0.01,0.01,0.01,0.01,0.10,0.24,0.23,0.03,0.01,0.01,0.01,0.01,0.01,0.01,0.10,0.22,0.22,0.03,0.01,0.01,0.01,0.01,0.01,0.01,0.11,0.23,0.23,0.02,0.01,0.01,0.01,0.01,0.01,0.01,0.12,0.23,0.22,0.01,0.01,0.01,0.01,0.01,0.01,0.01,0.12,0.23,0.23,0.13,0.24,0.01,0.01,0.01,0.01,0.01,0.13,0.23,0.22,0.01,0.01,0.01,0.01,0.01,0.01,0.01,0.13,0.22,0.22,0.01,0.01,0.01,0.01,0.01,0.01,0.01,0.14,0.23,0.21,0.01,0.01,0.01,0.01,0.01,0.01,0.01,0.14,0.23,0.21,0.01,0.01,0.01,0.01,0.01,0.01,0.01,0.15,0.23,0.20,0.01,0.01,0.01,0.01,0.01,0.01,0.01,0.15,0.23,0.21,0.01,0.01,0.01,0.01,0.01,0.01,0.01,0.16,0.23,0.18,0.01,0.01,0.01,0.01,0.01,0.01,0.01,0.17,0.23,0.19,0.01,0.01,0.01,0.01,0.01,0.01,0.01,0.17,0.23,0.19,0.01,0.01,0.01,0.04,0.01,0.02,0.01,0.17,0.23,0.17,0.01,0.01,0.01,0.01,0.01,0.01,0.01,0.18,0.22,0.17,0.01,0.01,0.01,0.01,0.01,0.01,0.01,0.18,0.23,0.18,0.01,0.01,0.01,0.01,0.01,0.01,0.01,0.19,0.24,0.17,0.01,0.01,0.01,0.01,0.01,0.01,0.01,0.20,0.23,0.15,0.01,0.01,0.01,0.01,0.01,0.01,0.01,0.19,0.22,0.16,0.01,0.01,0.01,0.01,0.01,0.01,0.01,0.20,0.22,0.15,0.02,0.01,0.01,0.01,0.01,0.01,0.06,0.21,0.23,0.15,0.01,0.01,0.01,0.01,0.01,0.01,0.01,0.21,0.23,0.15,0.01,0.01,0.01,0.01,0.01,0.01,0.01,0.21,0.23,0.14,0.02,0.01,0.01,0.01,0.01,0.01,0.03,0.22,0.22,0.13,0.01,0.01,0.01,0.01,0.01,0.01,0.01,0.22,0.22,0.13,0.01,0.02,0.01,0.01,0.01,0.01,0.01,0.23,0.22,0.12,0.02,0.01,0.01,0.01,0.01,0.01,0.01,0.24,0.23,0.12,0.01,0.01,0.01,0.01,0.01,0.01,0.02,0.24,0.24,0.11,0.04,0.01,0.01,0.01,0.01,0.01,0.02,0.24,0.23,0.10,0.02,0.01,0.01,0.01,0.01,0.01,0.03,0.24,0.23,0.10,0.01,0.01,0.01,0.01,0.01,0.01,0.03,0.23,0.23,0.10,0.02,0.01,0.01,0.01,0.01,0.01,0.04,0.23,0.23,0.09,0.02,0.01,0.01,0.01,0.01,0.01,0.04,0.24,0.22,0.08,0.01,0.01,0.01,0.01,0.01,0.01,0.05,0.23,0.23,0.09,0.01,0.01,0.01,0.01,0.01,0.01,0.05,0.23,0.23,0.08,0.02,0.01,0.01,0.01,0.01,0.01,0.06,0.24,0.23,0.07,0.01,0.01,0.01,0.01,0.01,0.01,0.06,0.24,0.24,0.09,0.01,0.01,0.01,0.01,0.01,0.01,0.07,0.24,0.23,0.06,0.01,0.01,0.01,0.01,0.01,0.01,0.07,0.24,0.23,0.06,0.01,0.01,0.01,0.01,0.01,0.01,0.08,0.23,0.23,0.05,0.01,0.01,0.01,0.01,0.01,0.01,0.08,0.22,0.22,0.04,0.02,0.02,0.01,0.01,0.01,0.01,0.09,0.24,0.23,0.04,0.01,0.01,0.01,0.01,0.01,0.01,0.09,0.23,0.23,0.05,0.01,0.01,0.01,0.01,0.01,0.01,0.10,0.23,0.23,0.03,0.02,0.01,0.01,0.01,0.01,0.01,0.10,0.23,0.22,0.04,0.01,0.01,0.01,0.01,0.01,0.01,0.11,0.32,0.24,0.02,0.01,0.01,0.01,0.01,0.01,0.01,0.11,0.23,0.23,0.02,0.02,0.01,0.01,0.01,0.01,0.01,0.12,0.24,0.23,0.01,0.01,0.01,0.01,0.01,0.01,0.01,0.12,0.22,0.22,0.01,0.01,0.01,0.01,0.01,0.02,0.01,0.12,0.23,0.23,0.01,0.02,0.01,0.01,0.01,0.02,0.01,0.14,0.23,0.21,0.01,0.01,0.01,0.01,0.01,0.01,0.01,0.13,0.23,0.22,0.01,0.01,0.01,0.01,0.01,0.01,0.01,0.14,0.23,0.21,0.01,0.01,0.01,0.01,0.01,0.01,0.01,0.15,0.24,0.21,0.01,0.01,0.01,0.01,0.01,0.01,0.01,0.15,0.23,0.21,0.01,0.01,0.01,0.01,0.02,0.01,0.01,0.16,0.23,0.19,0.01,0.01,0.04,0.06,0.01,0.01,0.01,0.16,0.23,0.18,0.01,0.01,0.01,0.01,0.01,0.01,0.01,0.16,0.23,0.19,0.01,0.01,0.01,0.01,0.01,0.01,0.01,0.17,0.23,0.18,0.01,0.01,0.01,0.01,0.01,0.01,0.01,0.18,0.23,0.18,0.01,0.01,0.01,0.01,0.02,0.01,0.01,0.18,0.23,0.18,0.01,0.01,0.01,0.01,0.01,0.01,0.01,0.18,0.22,0.16,0.01,0.01,0.01,0.01,0.02,0.01,0.01,0.19,0.23,0.16,0.01,0.01,0.01,0.01,0.01,0.01,0.01,0.19,0.23,0.16,0.01,0.01,0.03,0.33,0.01,0.02,0.01,0.19,0.22,0.15,0.01,0.01,0.01,0.01,0.02,0.01,0.01,0.21,0.23,0.15,0.01,0.01,0.01,0.01,0.01,0.01,0.01,0.21,0.23,0.14,0.01,0.01,0.01,0.01,0.01,0.01,0.01,0.20,0.23,0.14,0.01,0.01,0.01,0.01,0.01,0.01,0.01,0.22,0.23,0.14,0.01,0.01,0.01,0.01,0.01,0.01,0.01,0.22,0.22,0.13,0.01,0.01,0.01,0.01,0.01,0.01,0.01,0.22,0.23,0.13,0.01,0.02,0.01,0.01,0.01,0.01,0.01,0.24,0.23,0.12,0.01,0.01,0.01,0.01,0.02,0.01,0.01,0.23,0.23,0.12,0.01,0.01,0.03,0.02,0.01,0.01,0.02,0.23,0.23,0.11,0.01,0.01,0.01,0.01,0.02,0.01,0.02,0.23,0.22,0.10,0.01,0.02,0.01,0.01,0.01,0.01,0.03,0.23,0.22,0.10,0.01,0.01,0.01,0.01,0.01,0.01,0.03,0.24,0.24,0.09,0.01,0.01,0.01,0.01,0.01,0.01,0.04,0.24,0.24,0.09,0.01,0.01,0.01,0.01,0.01,0.01,0.04,0.23,0.24,0.09,0.01,0.01,0.01,0.01,0.01,0.01,0.05,0.23,0.24,0.08,0.01,0.01,0.01,0.01,0.02,0.01,0.05,0.24,0.24,0.07,0.01,0.01,0.01,0.01,0.01,0.01,0.06,0.23,0.23,0.07,0.01,0.01,0.01,0.01,0.01,0.01,0.06,0.23,0.23,0.06,0.01,0.01,0.01,0.01,0.02,0.01,0.09,0.23,0.23,0.06,0.01,0.01,0.01,0.01,0.01,0.01,0.07,0.23,0.23,0.06,0.01,0.01,0.01,0.01,0.01,0.01,0.08,0.22,0.22,0.05,0.01,0.01,0.01,0.01,0.03,0.01,0.08,0.22,0.22,0.04,0.01,0.01,0.01,0.01,0.01,0.01,0.09,0.23,0.23,0.04,0.01,0.01,0.01,0.01,0.01,0.01,0.10,0.23,0.23,0.03,0.01,0.01,0.01,0.01,0.02,0.01,0.10,0.23,0.23,0.02,0.01,0.01,0.01,0.01,0.02,0.01,0.10,0.22,0.23,0.02,0.01,0.01,0.01,0.01,0.02,0.01,0.11,0.22,0.22,0.01,0.01,0.01,0.01,0.01,0.02,0.01,0.12,0.23,0.23,0.01,0.01,0.01,0.01,0.01,0.01,0.01,0.12,0.23,0.23,0.01,0.01,0.01,0.01,0.01,0.02,0.01,0.13,0.23,0.22,0.01,0.01,0.01,0.01,0.01,0.04,0.01,0.14,0.23,0.23,0.01,0.01,0.01,0.01,0.01,0.01,0.01,0.14,0.23,0.21,0.01,0.01,0.01,0.01,0.01,0.01,0.02,0.14,0.23,0.21,0.01,0.01,0.01,0.01,0.01,0.01,0.02,0.15,0.23,0.20,0.01,0.01,0.01,0.01,0.01,0.01,0.01,0.15,0.23,0.19,0.01,0.01,0.01,0.01,0.01,0.01,0.01,0.15,0.22,0.19,0.01,0.01,0.01,0.01,0.01,0.01,0.01,0.17,0.23,0.19,0.01,0.01,0.01,0.01,0.01,0.01,0.01,0.17,0.23,0.19,0.01,0.01,0.01,0.01,0.01,0.01,0.01,0.18,0.23,0.17,0.01,0.01,0.01,0.01,0.01,0.01,0.02,0.15,0.23,0.16,0.02,0.01,0.01,0.01,0.01,0.01,0.01,0.18,0.32,0.17,0.01,0.01,0.01,0.01,0.01,0.01,0.01,0.19,0.23,0.16,0.01,0.01,0.01,0.01,0.01,0.01,0.01,0.20,0.23,0.16,0.01,0.01,0.01,0.01,0.01,0.01,0.01,0.20,0.23,0.16,0.01,0.01,0.01,0.01,0.01,0.01,0.01,0.17,0.24,0.14,0.01,0.01,0.01,0.01,0.01,0.01,0.01,0.22,0.23,0.14,0.01,0.02,0.01,0.01,0.01,0.01,0.01,0.22,0.23,0.13,0.01,0.01,0.01,0.01,0.01,0.01,0.01,0.22,0.23,0.12,0.01,0.01,0.01,0.01,0.01,0.01,0.02,0.23,0.24,0.12,0.01,0.01,0.01,0.01,0.01,0.01,0.01,0.21,0.23,0.12,0.01,0.01,0.01,0.01,0.01,0.01,0.02,0.22,0.23,0.11,0.01,0.01,0.09,0.01,0.01,0.01,0.03,0.23,0.23,0.11,0.01,0.01,0.01,0.01,0.01,0.01,0.03,0.23,0.23,0.10,0.01,0.01,0.01,0.01,0.01,0.01,0.04,0.23,0.23,0.10,0.01,0.01,0.01,0.01,0.01,0.01,0.04,0.24,0.23,0.09,0.01,0.01,0.01,0.01,0.01,0.01,0.05,0.23,0.22,0.09,0.01,0.01,0.01,0.01,0.01,0.01,0.05,0.23,0.23,0.08,0.01,0.01,0.01,0.01,0.01,0.01,0.06,0.23,0.23,0.07,0.01,0.01,0.01,0.01,0.01,0.01,0.06,0.23,0.22,0.07,0.01,0.01,0.01,0.01,0.01,0.01,0.37,0.31,0.22,0.06,0.01,0.03,0.01,0.01,0.01,0.01,0.08,0.23,0.23,0.06,0.01,0.01,0.01,0.01,0.01,0.01,0.08,0.23,0.22,0.06,0.01,0.01,0.01,0.01,0.01,0.01,0.08,0.23,0.22,0.05,0.01,0.01,0.01,0.01,0.01,0.01,0.09,0.23,0.23,0.04,0.01,0.01,0.01,0.01,0.01,0.01,0.09,0.23,0.23,0.04,0.01,0.01,0.01,0.01,0.01,0.01,0.10,0.23,0.23,0.03,0.01,0.02,0.01,0.01,0.01,0.01,0.12,0.22,0.23,0.02,0.01,0.01,0.01,0.01,0.01,0.01,0.11,0.22,0.23,0.02,0.01,0.01,0.04,0.01,0.01,0.01,0.12,0.23,0.23,0.01,0.01,0.01,0.01,0.01,0.01,0.01,0.11,0.23,0.23,0.01,0.01,0.01,0.01,0.01,0.01,0.01,0.13,0.23,0.23,0.01,0.01,0.01,0.01,0.01,0.01,0.01,0.13,0.23,0.22,0.01,0.01,0.01,0.01,0.01,0.01,0.01,0.15,0.22,0.21,0.01,0.01,0.01,0.01,0.01,0.01,0.01,0.14,0.22,0.22,0.01,0.01,0.01,0.01,0.01,0.01,0.01,0.15,0.22,0.21,0.01,0.01,0.01,0.01,0.01,0.01,0.01,0.16,0.23,0.20,0.01,0.01,0.02,0.01,0.01,0.01,0.01,0.15,0.23,0.20,0.01,0.01,0.01,0.01,0.01,0.01,0.01,0.16,0.23,0.19,0.01,0.01,0.01,0.01,0.01,0.01,0.03,0.17,0.22,0.18,0.01,0.01,0.01,0.01,0.01,0.01,0.01,0.16,0.22,0.19,0.01,0.01,0.01,0.01,0.01,0.01,0.01,0.17,0.23,0.18,0.01,0.01,0.01,0.01,0.01,0.01,0.01,0.19,0.23,0.17,0.01,0.01,0.01,0.01,0.01,0.01,0.01,0.18,0.23,0.17,0.01,0.01,0.01,0.01,0.01,0.01,0.01,0.19,0.22,0.16,0.01,0.01,0.01,0.01,0.01,0.01,0.01,0.21,0.23,0.16,0.01,0.01,0.01,0.01,0.01,0.01,0.01,0.19,0.23,0.15,0.01,0.02,0.01,0.01,0.01,0.01,0.01,0.20,0.23,0.15,0.01,0.01,0.01,0.01,0.01,0.01,0.01,0.22,0.23,0.14,0.01,0.01,0.01,0.01,0.01,0.01,0.01,0.21,0.23,0.14,0.01,0.01,0.01,0.01,0.01,0.02,0.01,0.21,0.22,0.13,0.01,0.01,0.01,0.01,0.01,0.01,0.01,0.23,0.23,0.13,0.01,0.01,0.01,0.01,0.01,0.01,0.01,0.23,0.23,0.13,0.01,0.01,0.01,0.01,0.01,0.01,0.01,0.22,0.23,0.12,0.01,0.01,0.01,0.01,0.01,0.01,0.02,0.24,0.22,0.11,0.01,0.01,0.01,0.01,0.01,0.01,0.02,0.23,0.23,0.11,0.01,0.01,0.01,0.01,0.01,0.01,0.03,0.24,0.23,0.10,0.01,0.02,0.01]
user25 = [0.43,0.39,0.44,0.30,0.15,0.17,0.10,0.09,0.20,0.43,0.26,0.11,0.09,0.09,0.08,0.08,0.09,0.09,0.21,0.28,0.25,0.09,0.09,0.10,0.09,0.09,0.09,0.09,0.18,0.24,0.21,0.09,0.09,0.09,0.09,0.09,0.09,0.09,0.20,0.28,0.34,0.09,0.09,0.09,0.09,0.08,0.09,0.10,0.19,0.24,0.22,0.09,0.09,0.11,0.12,0.09,0.10,0.09,0.19,0.38,0.22,0.09,0.09,0.09,0.22,0.13,0.10,0.09,0.19,0.27,0.20,0.09,0.08,0.09,0.09,0.08,0.12,0.10,0.20,0.23,0.19,0.09,0.09,0.09,0.09,0.09,0.10,0.09,0.21,0.24,0.19,0.09,0.09,0.09,0.09,0.09,0.09,0.09,0.20,0.23,0.19,0.09,0.08,0.08,0.09,0.09,0.10,0.09,0.20,0.22,0.17,0.08,0.08,0.09,0.09,0.09,0.09,0.09,0.21,0.24,0.18,0.09,0.09,0.08,0.09,0.09,0.13,0.08,0.23,0.50,0.50,0.36,0.09,0.09,0.09,0.08,0.09,0.09,0.21,0.21,0.20,0.09,0.09,0.10,0.09,0.09,0.10,0.09,0.23,0.24,0.16,0.11,0.09,0.09,0.09,0.10,0.08,0.23,0.23,0.23,0.15,0.10,0.09,0.08,0.18,0.09,0.09,0.10,0.23,0.23,0.16,0.15,0.09,0.09,0.09,0.09,0.10,0.18,0.50,0.50,0.28,0.16,0.09,0.09,0.09,0.09,0.09,0.10,0.22,0.22,0.26,0.10,0.09,0.09,0.09,0.09,0.09,0.13,0.23,0.23,0.15,0.09,0.09,0.09,0.09,0.09,0.09,0.11,0.23,0.24,0.14,0.08,0.09,0.09,0.09,0.09,0.09,0.11,0.19,0.24,0.16,0.10,0.09,0.08,0.09,0.09,0.09,0.11,0.23,0.21,0.13,0.09,0.09,0.08,0.09,0.09,0.08,0.12,0.23,0.23,0.15,0.09,0.09,0.09,0.09,0.09,0.09,0.13,0.23,0.23,0.13,0.09,0.09,0.09,0.09,0.09,0.09,0.12,0.23,0.21,0.11,0.09,0.09,0.09,0.09,0.09,0.09,0.14,0.23,0.22,0.14,0.08,0.09,0.09,0.09,0.09,0.09,0.13,0.18,0.21,0.14,0.09,0.09,0.09,0.09,0.09,0.09,0.13,0.22,0.22,0.11,0.09,0.09,0.08,0.09,0.09,0.09,0.15,0.24,0.23,0.11,0.09,0.08,0.09,0.10,0.09,0.09,0.14,0.21,0.22,0.11,0.09,0.09,0.09,0.09,0.09,0.10,0.15,0.23,0.23,0.10,0.09,0.09,0.09,0.09,0.09,0.10,0.15,0.24,0.23,0.09,0.09,0.09,0.09,0.09,0.08,0.09,0.15,0.22,0.21,0.11,0.11,0.09,0.09,0.09,0.09,0.10,0.16,0.23,0.23,0.09,0.10,0.10,0.09,0.09,0.09,0.09,0.15,0.24,0.23,0.09,0.10,0.09,0.09,0.10,0.09,0.09,0.16,0.23,0.23,0.09,0.08,0.09,0.10,0.12,0.09,0.09,0.17,0.22,0.22,0.08,0.09,0.09,0.09,0.10,0.09,0.09,0.16,0.23,0.22,0.09,0.09,0.09,0.09,0.10,0.09,0.09,0.17,0.23,0.22,0.09,0.09,0.09,0.08,0.09,0.09,0.10,0.18,0.23,0.21,0.09,0.08,0.09,0.09,0.09,0.09,0.10,0.18,0.24,0.21,0.08,0.09,0.08,0.09,0.11,0.09,0.09,0.19,0.22,0.21,0.09,0.09,0.09,0.09,0.09,0.09,0.09,0.22,0.23,0.20,0.08,0.09,0.10,0.09,0.09,0.09,0.10,0.18,0.22,0.19,0.09,0.09,0.08,0.09,0.09,0.09,0.09,0.20,0.25,0.20,0.10,0.09,0.08,0.09,0.08,0.13,0.09,0.21,0.23,0.18,0.13,0.20,0.09,0.09,0.08,0.09,0.10,0.19,0.23,0.18,0.09,0.09,0.08,0.09,0.10,0.09,0.10,0.19,0.22,0.18,0.09,0.09,0.09,0.08,0.08,0.09,0.10,0.20,0.21,0.16,0.09,0.33,0.32,0.11,0.09,0.09,0.11,0.20,0.24,0.17,0.09,0.08,0.09,0.09,0.09,0.08,0.09,0.21,0.23,0.17,0.09,0.09,0.08,0.09,0.08,0.09,0.10,0.22,0.22,0.17,0.10,0.09,0.09,0.08,0.08,0.09,0.10,0.23,0.22,0.16,0.09,0.09,0.09,0.08,0.09,0.09,0.11,0.45,0.40,0.22,0.09,0.08,0.08,0.08,0.09,0.08,0.10,0.23,0.24,0.15,0.09,0.09,0.09,0.09,0.09,0.08,0.11,0.20,0.25,0.16,0.09,0.08,0.08,0.09,0.09,0.09,0.11,0.22,0.23,0.14,0.09,0.09,0.09,0.09,0.09,0.09,0.12,0.22,0.23,0.13,0.08,0.09,0.09,0.08,0.09,0.08,0.12,0.23,0.24,0.13,0.08,0.09,0.09,0.09,0.08,0.09,0.12,0.23,0.23,0.14,0.09,0.09,0.09,0.08,0.08,0.09,0.12,0.22,0.23,0.13,0.09,0.09,0.08,0.08,0.08,0.08,0.13,0.22,0.22,0.12,0.09,0.08,0.08,0.11,0.09,0.09,0.13,0.23,0.21,0.12,0.08,0.08,0.08,0.12,0.09,0.09,0.15,0.22,0.23,0.11,0.09,0.09,0.09,0.09,0.09,0.09,0.15,0.23,0.22,0.11,0.08,0.09,0.15,0.10,0.09,0.08,0.14,0.21,0.28,0.21,0.09,0.09,0.09,0.09,0.08,0.09,0.14,0.23,0.23,0.10,0.09,0.09,0.09,0.09,0.09,0.09,0.16,0.24,0.23,0.10,0.09,0.09,0.09,0.10,0.08,0.09,0.18,0.23,0.23,0.10,0.08,0.09,0.08,0.09,0.09,0.09,0.16,0.22,0.24,0.09,0.09,0.09,0.09,0.09,0.08,0.09,0.17,0.23,0.22,0.08,0.09,0.08,0.08,0.09,0.09,0.09,0.17,0.23,0.30,0.44,0.37,0.10,0.08,0.09,0.09,0.09,0.18,0.23,0.20,0.09,0.09,0.09,0.08,0.09,0.08,0.09,0.18,0.23,0.21,0.08,0.09,0.09,0.08,0.10,0.08,0.09,0.18,0.23,0.22,0.09,0.09,0.08,0.09,0.09,0.09,0.09,0.30,0.23,0.21,0.12,0.11,0.09,0.09,0.09,0.09,0.08,0.19,0.22,0.19,0.09,0.08,0.08,0.09,0.10,0.08,0.09,0.18,0.23,0.21,0.09,0.09,0.09,0.08,0.09,0.09,0.09,0.22,0.23,0.20,0.09,0.08,0.09,0.09,0.09,0.09,0.09,0.21,0.24,0.20,0.09,0.08,0.09,0.08,0.09,0.08,0.09,0.19,0.22,0.19,0.09,0.10,0.09,0.08,0.09,0.08,0.09,0.21,0.21,0.18,0.09,0.09,0.09,0.09,0.09,0.08,0.09,0.22,0.23,0.18,0.09,0.09,0.08,0.08,0.09,0.09,0.09,0.21,0.23,0.18,0.09,0.09,0.08,0.09,0.09,0.09,0.09,0.21,0.21,0.17,0.09,0.09,0.09,0.08,0.09,0.09,0.09,0.22,0.24,0.17,0.08,0.09,0.08,0.08,0.09,0.09,0.08,0.22,0.23,0.17,0.09,0.09,0.09,0.08,0.09,0.09,0.09,0.21,0.23,0.17,0.08,0.08,0.09,0.08,0.08,0.09,0.09,0.24,0.24,0.17,0.09,0.09,0.08,0.09,0.09,0.09,0.08,0.23,0.23,0.16,0.09,0.09,0.08,0.09,0.09,0.09,0.09,0.23,0.23,0.16,0.08,0.09,0.09,0.09,0.09,0.09,0.10,0.22,0.22,0.16,0.09,0.09,0.09,0.10,0.09,0.08,0.10,0.22,0.21,0.14,0.09,0.09,0.12,0.17,0.09,0.09,0.11,0.23,0.23,0.15,0.09,0.08,0.09,0.09,0.08,0.08,0.11,0.23,0.23,0.14,0.08,0.08,0.08,0.15,0.14,0.09,0.10,0.23,0.22,0.13,0.09,0.08,0.08,0.10,0.10,0.09,0.13,0.21,0.23,0.14,0.09,0.09,0.09,0.09,0.11,0.09,0.13,0.22,0.22,0.13,0.09,0.09,0.09,0.09,0.09,0.09,0.13,0.21,0.22,0.13,0.09,0.09,0.08,0.08,0.09,0.09,0.14,0.23,0.23,0.12,0.09,0.09,0.09,0.09,0.09,0.08,0.15,0.24,0.23,0.12,0.09,0.08,0.09,0.10,0.09,0.09,0.11,0.23,0.22,0.12,0.09,0.08,0.09,0.09,0.08,0.09,0.14,0.23,0.23,0.11,0.09,0.09,0.09,0.09,0.08,0.22,0.43,0.44,0.23,0.14,0.09,0.09,0.09,0.10,0.09,0.09,0.15,0.20,0.23,0.12,0.09,0.09,0.09,0.09,0.09,0.12,0.15,0.22,0.23,0.09,0.25,0.09,0.08,0.08,0.09,0.09,0.17,0.24,0.23,0.09,0.09,0.09,0.09,0.10,0.09,0.09,0.16,0.20,0.22,0.11,0.09,0.09,0.08,0.09,0.09,0.09,0.18,0.21,0.22,0.09,0.09,0.09,0.09,0.08,0.09,0.09,0.18,0.24,0.21,0.09,0.09,0.09,0.09,0.09,0.09,0.09,0.14,0.25,0.22,0.09,0.08,0.09,0.09,0.10,0.09,0.09,0.17,0.23,0.22,0.09,0.09,0.09,0.09,0.09,0.09,0.09,0.18,0.22,0.20,0.08,0.09,0.09,0.09,0.09,0.09,0.09,0.17,0.22,0.21,0.09,0.09,0.09,0.09,0.10,0.39,0.28,0.19,0.24,0.20,0.09,0.09,0.09,0.09,0.09,0.09,0.09,0.20,0.22,0.20,0.08,0.09,0.09,0.08,0.10,0.09,0.09,0.19,0.23,0.18,0.09,0.08,0.09,0.09,0.09,0.09,0.09,0.20,0.23,0.19,0.08,0.09,0.09,0.09,0.09,0.09,0.09,0.20,0.22,0.19,0.08,0.09,0.09,0.08,0.09,0.08,0.09,0.20,0.22,0.18,0.09,0.09,0.09,0.08,0.09,0.08,0.09,0.19,0.22,0.19,0.08,0.09,0.09,0.09,0.09,0.09,0.09,0.22,0.24,0.18,0.09,0.09,0.09,0.08,0.09,0.09,0.09,0.20,0.23,0.18,0.09,0.08,0.09,0.09,0.09,0.09,0.09,0.22,0.23,0.17,0.09,0.09,0.09,0.09,0.08,0.08,0.09,0.25,0.24,0.17,0.08,0.08,0.12,0.13,0.09,0.09,0.09,0.23,0.24,0.30,0.09,0.09,0.09,0.09,0.09,0.09,0.09,0.22,0.24,0.17,0.09,0.09,0.09,0.09,0.09,0.08,0.09,0.25,0.24,0.16,0.09,0.09,0.09,0.09,0.09,0.09,0.10,0.23,0.23,0.16,0.09,0.09,0.08,0.09,0.09,0.09,0.10,0.24,0.22,0.15,0.08,0.09,0.09,0.09,0.09,0.09,0.10,0.23,0.22,0.14,0.08,0.09,0.09,0.09,0.09,0.09,0.10,0.23,0.23,0.22,0.50,0.39,0.10,0.09,0.09,0.09,0.11,0.23,0.22,0.13,0.09,0.09,0.09,0.09,0.09,0.09,0.12,0.25,0.24,0.13,0.08,0.09,0.08,0.10,0.09,0.09,0.12,0.24,0.23,0.13,0.09,0.09,0.09,0.09,0.09,0.09,0.21,0.25,0.22,0.12,0.15,0.09,0.09,0.09,0.09,0.09,0.12,0.23,0.23,0.12,0.09,0.08,0.09,0.09,0.09,0.08,0.13,0.23,0.24,0.12,0.09,0.08,0.08,0.09,0.09,0.09,0.12,0.23,0.23,0.12,0.09,0.09,0.08,0.08,0.09,0.09,0.14,0.24,0.22,0.11,0.09,0.09,0.09,0.09,0.09,0.09,0.16,0.23,0.22,0.11,0.09,0.10,0.09,0.09,0.09,0.09,0.15,0.23,0.22,0.10,0.08,0.09,0.09,0.24,0.32,0.18,0.22,0.42,0.49,0.22,0.13,0.25,0.26,0.30,0.33,0.34,0.45,0.44,0.41,0.43,0.28,0.25,0.14,0.13,0.13,0.14,0.23,0.29,0.21,0.09,0.09,0.09,0.09,0.09,0.09,0.09,0.18,0.24,0.21,0.10,0.09,0.09,0.09,0.09,0.09,0.08,0.17,0.23,0.20,0.09,0.08,0.08,0.09,0.09,0.09,0.09,0.18,0.23,0.21,0.09,0.09,0.10,0.08,0.09,0.26,0.18,0.19,0.24,0.21,0.09,0.09,0.09,0.08,0.09,0.08,0.09,0.19,0.23,0.20,0.10,0.09,0.09,0.08,0.09,0.09,0.09,0.19,0.21,0.20,0.09,0.09,0.09,0.08,0.09,0.09,0.09,0.21,0.24,0.20,0.09,0.09,0.09,0.08,0.11,0.09,0.08,0.20,0.22,0.37,0.31,0.09,0.08,0.24,0.39,0.09,0.09,0.41,0.31,0.21,0.09,0.09,0.10,0.09,0.09,0.09,0.09,0.22,0.25,0.19,0.09,0.09,0.09,0.09,0.09,0.09,0.08,0.24,0.23,0.18,0.09,0.09,0.09,0.09,0.09,0.09,0.09,0.21,0.22,0.16,0.09,0.09,0.09,0.08,0.09,0.09,0.09,0.22,0.24,0.16,0.09,0.09,0.09,0.09,0.09,0.09,0.09,0.22,0.23,0.17,0.10,0.09,0.08,0.09,0.09,0.09,0.09,0.21,0.22,0.17,0.09,0.09,0.09,0.08,0.11,0.15,0.09,0.22,0.23,0.16,0.09,0.09,0.09,0.09,0.10,0.09,0.09,0.22,0.21,0.15,0.09,0.09,0.08,0.09,0.08,0.09,0.09,0.26,0.21,0.14,0.09,0.09,0.09,0.09,0.09,0.09,0.10,0.24,0.24,0.15,0.09,0.09,0.09,0.08,0.09,0.09,0.10,0.23,0.21,0.14,0.09,0.09,0.09,0.09,0.09,0.12,0.11,0.23,0.23,0.13,0.09,0.09,0.09,0.09,0.08,0.09,0.11,0.45,0.24,0.14,0.09,0.08,0.08,0.09,0.09,0.09,0.12,0.23,0.23,0.12,0.09,0.09,0.09,0.09,0.09,0.09,0.11,0.23,0.23,0.13,0.09,0.09,0.09,0.09,0.09,0.09,0.11,0.24,0.23,0.12,0.09,0.09,0.09,0.09,0.09,0.08,0.12,0.23,0.22,0.12,0.09,0.09,0.09,0.09,0.08,0.09,0.12,0.22,0.21,0.11,0.09,0.09,0.09,0.09,0.08,0.09,0.12,0.25,0.21,0.11,0.09,0.09,0.09,0.09,0.09,0.09,0.13,0.21,0.22,0.11,0.09,0.09,0.08,0.09,0.08,0.09,0.13,0.27,0.22,0.10,0.09,0.09,0.09,0.08,0.09,0.09,0.14,0.25,0.23,0.10,0.09,0.09,0.09,0.09,0.09,0.09,0.14,0.21,0.23,0.10,0.09,0.09,0.09,0.09,0.09,0.09,0.15,0.23,0.22,0.09,0.08,0.09,0.09,0.09,0.15,0.23]

baseline_c = np.array(baseline_c) * 100
xdp50 = np.array(xdp50) * 100
user50 = np.array(user50) * 100
xdp25 = np.array(xdp25) * 100
user25 = np.array(user25) * 100

# 計算五組資料的平均 CPU 使用率
means = [
    np.mean(baseline_c),
    np.mean(xdp50),
    np.mean(user50),
    np.mean(xdp25),
    np.mean(user25)
]

# 每條長條的位置
# 透過較大的間距分成 1：2：2 三組
x_positions = [0, 0.9, 1.55, 2.45, 3.10]

bar_labels = [
    "Baseline",
    "XDP",
    "User",
    "XDP",
    "User"
]

colors = [
    "gray",
    "tab:blue",
    "tab:orange",
    "tab:blue",
    "tab:orange"
]

# 圖寬縮小，方便之後旁邊放其他圖
fig, ax = plt.subplots(figsize=(4.3, 5))

bars = ax.bar(
    x_positions,
    means,
    width=0.52,
    edgecolor="black",
    linewidth=1,
    color=colors
)

ax.set_xticks(x_positions)
ax.set_xticklabels(bar_labels, fontsize=10)

ax.set_ylabel("CPU (%)", fontsize=12)
# ax.set_title("Average CPU Usage", fontsize=13)

ax.grid(axis="y", linestyle="--", alpha=0.4)
ax.set_axisbelow(True)

for bar, value in zip(bars, means):
    ax.text(
        bar.get_x() + bar.get_width() / 2,
        bar.get_height(),
        f"{value:.2f}%",
        ha="center",
        va="bottom",
        fontsize=9
    )

# 三組名稱的位置
group_centers = [
    0,
    (0.9 + 1.55) / 2,
    (2.45 + 3.10) / 2
]

group_labels = ["", "50%", "75%"]

for center, label in zip(group_centers, group_labels):
    ax.text(
        center,
        -0.08,  
        label,
        ha="center",
        va="top",
        fontsize=11,
        fontweight="bold",
        transform=ax.get_xaxis_transform()
    )

# 減少左右空白
ax.set_xlim(-0.45, 3.55)

plt.subplots_adjust(bottom=0.21)
plt.tight_layout()
plt.savefig('result/limiter_bar.png', dpi=300)
plt.show()
